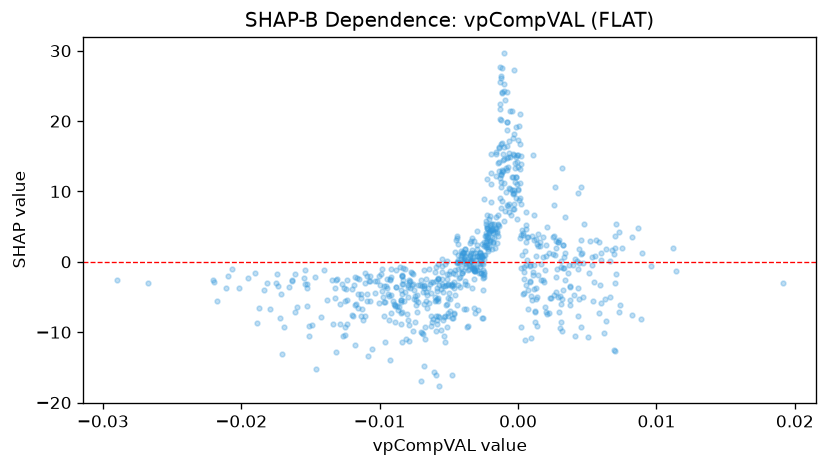

Data behind this chart, as committed beside it:
feature_value, shap_value
-0.001331, 25.49
-0.005452, -4.284
-0.009903, -1.665
-0.01177, -2.138
-0.006959, -3.401
-0.009347, -4.865
-0.005053, -7.207
-0.00141, 5.029
-0.0009607, 22.98
-0.002219, 11.79
0.002749, -2.184
-0.005291, -7.761
-0.0009933, 16.28
-0.00699, -9.988
-0.007622, -9.812
-0.006304, -9.169
-0.004413, -6.11
-0.002919, -6.893
-0.003728, -6.699
-0.006708, -10.94
-0.00731, -7.07
-0.003693, -9.24
-0.001581, 15.32
-0.0003079, 27.26
-0.003327, -3.685
-0.001939, 11.04
-0.0004491, 21.43
-0.008416, -7.191
-0.002516, -8.009
-0.005905, -5.411
-0.00882, -1.123
-0.0053, -3.418
-0.009361, -8.24
-0.002626, -8.036
-0.003095, -7.339
-0.003155, -6.543
-0.005251, -11.36
-0.01158, -4.558
-0.01511, -10.55
-0.02671, -3.066
-0.02901, -2.652
-0.0088, -3.616
-0.01549, -2.288
-0.012, -3.828
-0.01343, -2.518
-0.008301, -3.106
-0.002074, 4.088
-0.009393, -4.524
-0.01023, -2.67
0.000203, -9.299
-0.0002354, 11.28
-0.001681, 4.616
-0.001547, 4.132
-0.002421, 2.425
-0.003289, 0.2972
-0.002251, 2.061
-0.00404, -1.585
-0.001471, 3.619
-0.008386, -1.994
0.0003609, -4.563
... 699 more rows
